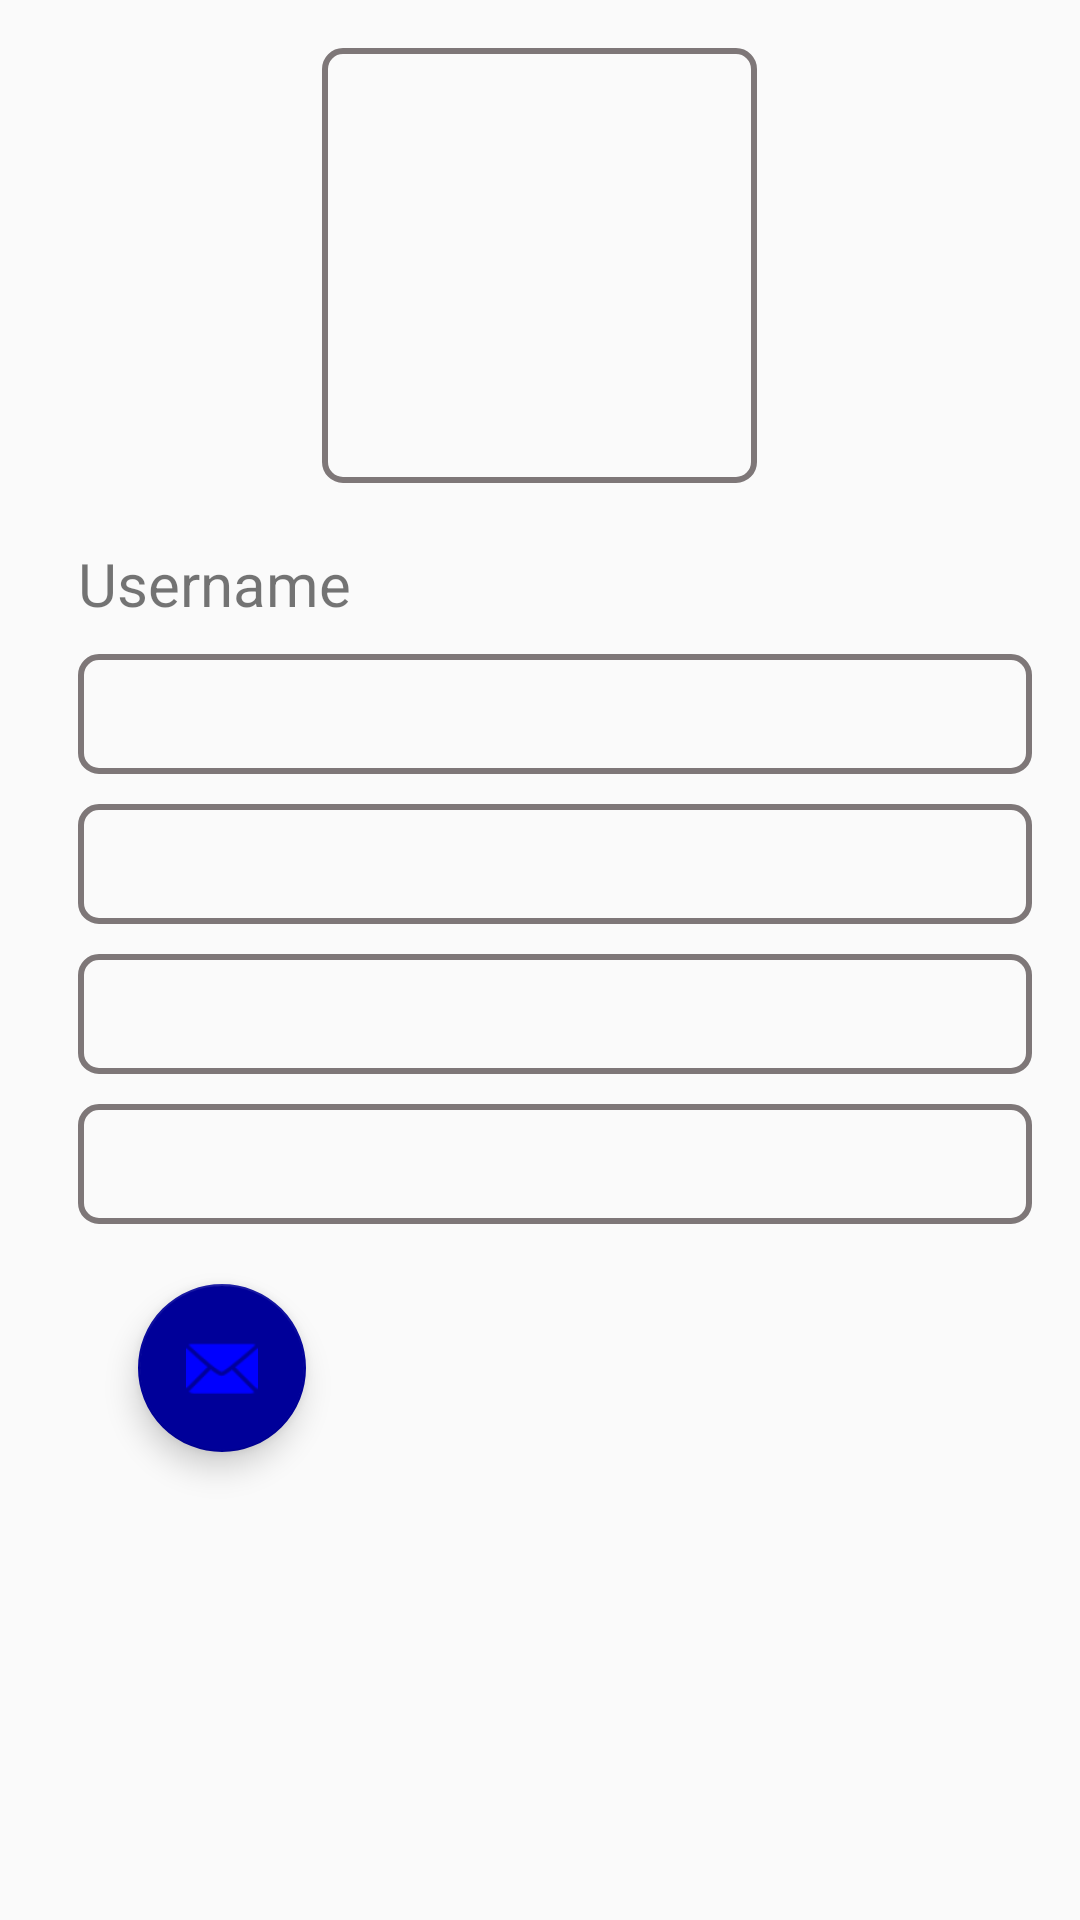

This screen was rendered from an Android layout file. Write that file and the resources it references.
<!-- AndroidManifest.xml: application theme Theme.LinkedInPrac -->
<!-- res/layout/user_card.xml -->
<?xml version="1.0" encoding="utf-8"?>
<RelativeLayout
    xmlns:android="http://schemas.android.com/apk/res/android"
    xmlns:app="http://schemas.android.com/apk/res-auto"
    xmlns:tools="http://schemas.android.com/tools"
    android:layout_width="match_parent"
    android:layout_height="wrap_content"
    tools:context=".MainActivity3">

    <LinearLayout
        android:layout_width="match_parent"
        android:layout_height="wrap_content"
        android:orientation="vertical"
        android:padding="16dp"
        tools:ignore="UselessParent">

        <ImageView
            android:id="@+id/card_profile_pic"
            android:layout_width="145dp"
            android:layout_height="145dp"
            android:layout_gravity="center_horizontal"
            android:layout_marginBottom="10dp"
            android:background="@drawable/box"
            app:srcCompat="@drawable/default_profile_image" />

        <LinearLayout
            android:layout_width="match_parent"
            android:layout_height="wrap_content"
            android:layout_gravity="center_vertical"
            android:layout_marginStart="10dp"
            android:orientation="vertical">

            <TextView
                android:id="@+id/card_uname"
                android:layout_width="match_parent"
                android:layout_height="wrap_content"
                android:layout_marginTop="10dp"
                android:text="Username"
                android:textSize="20sp" />

            <TextView
                android:id="@+id/card_gender"
                android:layout_width="match_parent"
                android:layout_height="40dp"
                android:layout_marginTop="10dp"
                android:background="@drawable/box"
                android:padding="10dp"
                android:text=""
                android:textSize="16sp" />

            <TextView
                android:id="@+id/card_phone"
                android:layout_width="match_parent"
                android:layout_height="40dp"
                android:layout_marginTop="10dp"
                android:background="@drawable/box"
                android:padding="10dp"
                android:text=""
                android:textSize="16sp" />

            <TextView
                android:id="@+id/card_bio"
                android:layout_width="match_parent"
                android:layout_height="40dp"
                android:layout_marginTop="10dp"
                android:background="@drawable/box"
                android:padding="10dp"
                android:text=""
                android:textSize="16sp" />

            <TextView
                android:id="@+id/card_skills"
                android:layout_width="match_parent"
                android:layout_height="40dp"
                android:layout_marginTop="10dp"
                android:background="@drawable/box"
                android:padding="10dp"
                android:text=""
                android:textSize="16sp" />

            <com.google.android.material.floatingactionbutton.FloatingActionButton
                android:id="@+id/email_button"
                android:layout_width="wrap_content"
                android:layout_height="wrap_content"
                android:layout_alignParentBottom="true"
                android:layout_alignParentStart="true"
                android:contentDescription="@string/email_icon"
                app:srcCompat="@android:drawable/ic_dialog_email"
                app:backgroundTint="@color/dark_blue"
                app:tint="@color/blue"
                android:layout_margin="20dp"/>

        </LinearLayout>
    </LinearLayout>
</RelativeLayout>
<!-- resources referenced by this layout -->
<resources>
  <color name="blue">#0000FF</color>
  <color name="dark_blue">#000099</color>
  <!-- drawable box (drawable) -->
  <?xml version="1.0" encoding="utf-8"?>
  <shape xmlns:android="http://schemas.android.com/apk/res/android"
      android:shape="rectangle">
  
      <stroke
          android:width="2dp"
          android:color="@color/grey" />
  
      <corners android:radius="6dp"/>
  </shape>
  <string name="email_icon">Email Icon</string>
  <style name="Theme.LinkedInPrac" parent="Base.Theme.LinkedInPrac" />
  <color name="grey">#7E7778</color>
  <style name="Base.Theme.LinkedInPrac" parent="Theme.AppCompat.Light.NoActionBar">
          
          <item name="colorPrimary">@color/blue</item>
          <item name="colorPrimaryVariant">@color/dark_blue</item>
          
          <item name="colorSecondary">@color/green</item>
          <item name="colorSecondaryVariant">@color/dark_green</item>
          
          <item name="colorAccent">@color/blue</item>
          <item name="android:windowIsTranslucent">true</item>
      </style>
  <color name="green">#1B5E20</color>
  <color name="dark_green">#003300</color>
</resources>
